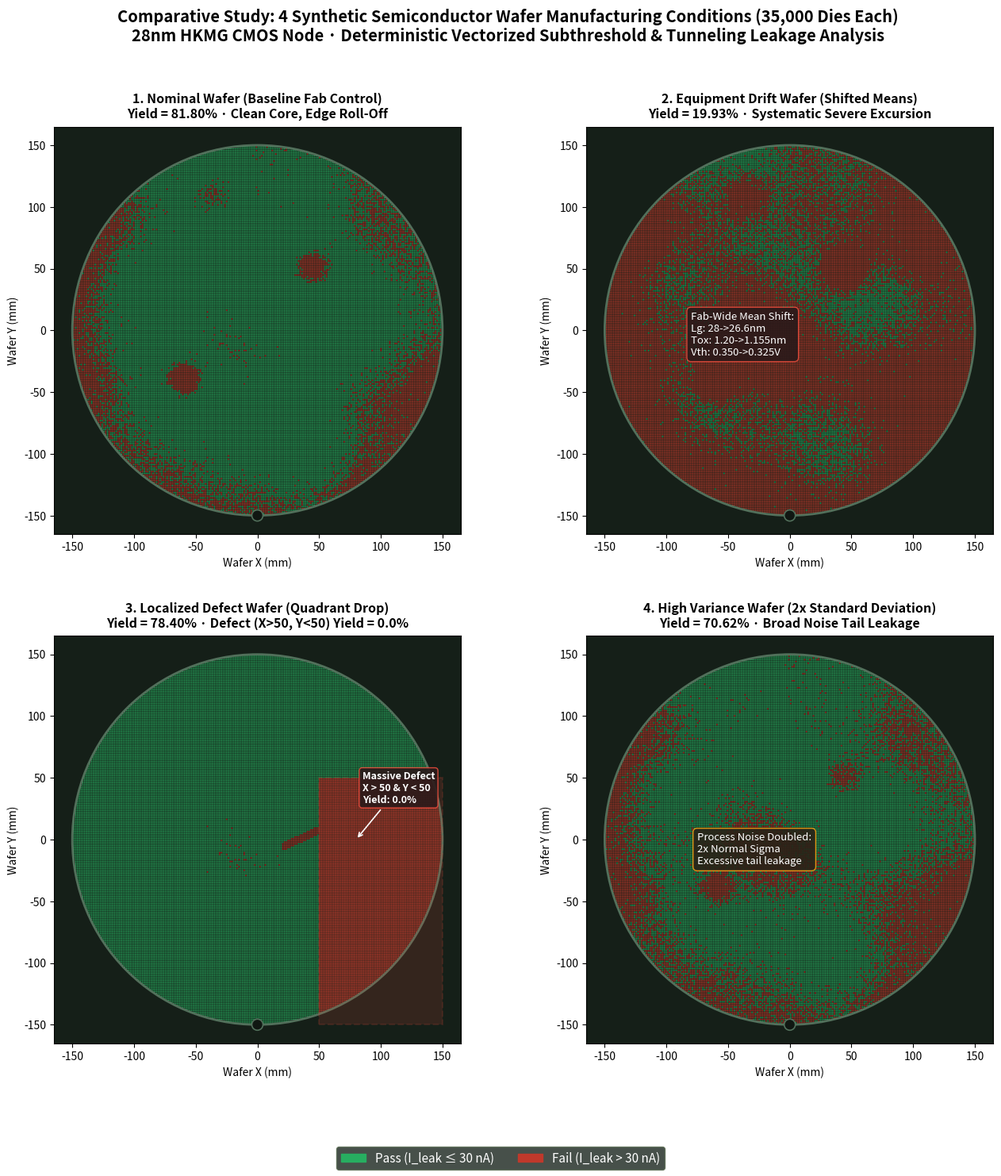

The script that saved this image:
"""
================================================================================
SEMICONDUCTOR FABRICATION & YIELD SIMULATOR
Synthetic Wafer Parametric & Defect Dataset Generator (35,000 Dies)
================================================================================
Authors: Expert Semiconductor Physicist & Data Science Team
Target Node: Advanced 28nm High-k Metal Gate (HKMG) Planar CMOS
Substrate: 300 mm Silicon Wafer (Radius = 150 mm)

Four Distinct Wafer Process Conditions Supported:
-------------------------------------------------
1. Nominal Wafer (Baseline · High Yield):
   - Standard 28nm process centered at nominal targets (Lg=28nm, Tox=1.20nm, Vth=0.350V).
   - Nominal 3-sigma drift (sigma_Lg=0.80nm, sigma_Tox=0.020nm, sigma_Vth=0.015V).
   - Realistic CMP/plasma edge roll-off gradient + 3 defect clusters.
   - Typical Overall Yield: ~81.8%.

2. Equipment Drift Wafer (Tool Excursion · Low Yield):
   - Shifted nominal Gaussian means (Lg -> 26.6nm, Tox -> 1.155nm, Vth -> 0.325V).
   - Severe fab-wide subthreshold leakage exponential surge.
   - Typical Overall Yield: ~19.9%.

3. Localized Defect Wafer (Scratch / Severe Quadrant Defect):
   - Smooth radial edge roll-off disabled (clean perimeter).
   - Massive localized penalty injected into quadrant (X > 50 mm and Y < 50 mm)
     plus mechanical particle/scratch track.
   - Defect Zone Yield: 0.0%, Non-Defect Zone Yield: >99.8%.
   - Typical Overall Yield: ~78.4%.

4. High Variance Wafer (Noisy Process / Poor Cpk):
   - Nominal means remain centered at standard targets.
   - Standard deviations (sigma) doubled in Gaussian distributions (2x sigma).
   - Heavy-tail leakage loss due to broad process variance.
   - Typical Overall Yield: ~70.6%.
================================================================================
"""

import sys
import argparse
from pathlib import Path
import numpy as np
import pandas as pd
from scipy.ndimage import gaussian_filter

# ==============================================================================
# 1. PHYSICAL CONSTANTS & FAB PROCESS CONFIGURATION
# ==============================================================================
RANDOM_SEED = 42
np.random.seed(RANDOM_SEED)

# Wafer & Die Geometry
TOTAL_DIES = 35000               # Target dataset size: exactly 35,000 dies
WAFER_DIAMETER_MM = 300.0        # Industry-standard 300 mm wafer
WAFER_RADIUS_MM = WAFER_DIAMETER_MM / 2.0  # 150.0 mm
N_GRID = 220                     # 2D discrete lattice size (220 x 220 > 35,000 dies)

# Physical Constants (SI Units)
BOLTZMANN_K = 1.380649e-23       # J / K
E_CHARGE = 1.60217663e-19        # Coulombs
FAB_TEMPERATURE_K = 300.0        # Wafer probe test temperature (300 K / ~27 °C)
THERMAL_VOLTAGE_VT = (BOLTZMANN_K * FAB_TEMPERATURE_K) / E_CHARGE  # ~ 0.02586 V

# Technology Node Parameters (28nm Planar HKMG CMOS)
NOMINAL_LG_NM = 28.0             # nm
SIGMA_LG_NM = 0.80               # 3-sigma = +/- 2.4 nm (+/- 8.6%)

NOMINAL_TOX_NM = 1.20            # nm (12.0 Angstroms)
SIGMA_TOX_NM = 0.020             # 3-sigma = +/- 0.06 nm (+/- 5.0%)

NOMINAL_VTH_V = 0.350            # V (350 mV)
SIGMA_VTH_V = 0.015              # 3-sigma = +/- 0.045 V (+/- 12.8%)

# Leakage Current Physics Model Coefficients
I_NOMINAL_A = 1.0e-8             # 10.0 nA baseline off-state leakage at nominal conditions
SUBTHRESHOLD_SWING_N = 1.26      # Subthreshold body-effect coefficient (n = 1 + C_dep / C_ox)
GAMMA_TOX_TUNNELING = 4.80       # Direct tunneling / dielectric sensitivity parameter
DIBL_COEFFICIENT_V = 0.028       # Drain-Induced Barrier Lowering sensitivity factor (V)

# Parametric Test Threshold Limit (Strict Fab QA Criteria)
I_LEAK_FAIL_THRESHOLD_A = 3.0e-8  # 30.0 nA (3.0e-8 A)


# ==============================================================================
# 2. WAFER GRID & CIRCULAR COORDINATE SYSTEM GENERATION
# ==============================================================================
def generate_circular_wafer_grid(
    total_dies: int = TOTAL_DIES,
    wafer_radius_mm: float = WAFER_RADIUS_MM,
    grid_dim: int = N_GRID
) -> dict:
    """
    Constructs a 2D discrete wafer coordinate system and selects the closest
    `total_dies` to form a contiguous circular wafer layout.
    """
    grid_y, grid_x = np.indices((grid_dim, grid_dim))
    center_y = (grid_dim - 1) / 2.0
    center_x = (grid_dim - 1) / 2.0

    dist_grid_sq = (grid_x - center_x) ** 2 + (grid_y - center_y) ** 2
    dist_grid = np.sqrt(dist_grid_sq)

    sorted_flat_indices = np.argsort(dist_grid.ravel())
    selected_flat_indices = sorted_flat_indices[:total_dies]

    max_selected_grid_r = dist_grid.ravel()[selected_flat_indices[-1]]
    mm_per_grid_unit = wafer_radius_mm / max_selected_grid_r

    die_grid_x = grid_x.ravel()[selected_flat_indices]
    die_grid_y = grid_y.ravel()[selected_flat_indices]

    die_x_mm = (die_grid_x - center_x) * mm_per_grid_unit
    die_y_mm = (die_grid_y - center_y) * mm_per_grid_unit
    radius_mm = np.sqrt(die_x_mm**2 + die_y_mm**2)
    normalized_radius = radius_mm / wafer_radius_mm

    return {
        "selected_flat_indices": selected_flat_indices,
        "grid_x": die_grid_x,
        "grid_y": die_grid_y,
        "x_mm": die_x_mm,
        "y_mm": die_y_mm,
        "radius_mm": radius_mm,
        "rho": normalized_radius,
        "grid_shape": (grid_dim, grid_dim)
    }


# ==============================================================================
# 3. SPATIAL CORRELATION & DEFECT CLUSTER ENGINE
# ==============================================================================
def generate_spatial_correlation_field(
    grid_shape: tuple,
    filter_sigma: float,
    seed: int
) -> np.ndarray:
    """
    Generates a smoothly varying 2D Gaussian random field via scipy.ndimage.gaussian_filter.
    """
    rng = np.random.RandomState(seed)
    white_noise = rng.randn(*grid_shape)
    smoothed_field = gaussian_filter(white_noise, sigma=filter_sigma, mode="reflect")
    standardized_field = (smoothed_field - np.mean(smoothed_field)) / np.std(smoothed_field)
    return standardized_field


def evaluate_defect_clusters(x_mm: np.ndarray, y_mm: np.ndarray) -> tuple:
    """
    Computes spatial activation kernels for 3 localized defect clusters:
    - Cluster 1: Reticle/particle contamination hotspot (+45 mm, +50 mm).
    - Cluster 2: Optical lithography defocus aberration hotspot (-60 mm, -40 mm).
    - Cluster 3: Edge crystal slip / thermal stress dislocation (-35 mm, +110 mm).
    """
    c1 = np.exp(-((x_mm - 45.0)**2 + (y_mm - 50.0)**2) / (2.0 * (11.0**2)))
    c2 = np.exp(-((x_mm - (-60.0))**2 + (y_mm - (-40.0))**2) / (2.0 * (9.0**2)))
    c3 = np.exp(-((x_mm - (-35.0))**2 + (y_mm - 110.0)**2) / (2.0 * (12.0**2)))
    return c1, c2, c3


# ==============================================================================
# 4. PHYSICAL PARAMETER GENERATION (SUPPORTING 4 NOMINAL TEST SCENARIOS)
# ==============================================================================
def synthesize_process_parameters(
    grid_info: dict,
    wafer_type: str = "nominal"
) -> dict:
    """
    Synthesizes Gate Length (L_g), Oxide Thickness (T_ox), and Threshold Voltage (V_th)
    for one of the four specified manufacturing conditions:
      1. 'nominal'           : Baseline process centered at nominal targets with radial edge loss.
      2. 'equipment_drift'   : Tool excursion shifting Gaussian distribution centers.
      3. 'localized_defect'  : No radial gradient; massive localized quadrant penalty (X>50, Y<50).
      4. 'high_variance'     : Means centered; standard deviations (sigma) doubled in normal noise.
    """
    total_dies = len(grid_info["x_mm"])
    selected_indices = grid_info["selected_flat_indices"]
    rho = grid_info["rho"]
    x_mm = grid_info["x_mm"]
    y_mm = grid_info["y_mm"]

    # Systematic spatial correlation fields
    spatial_Lg_grid = generate_spatial_correlation_field(grid_info["grid_shape"], 16.0, seed=101)
    spatial_Tox_grid = generate_spatial_correlation_field(grid_info["grid_shape"], 14.0, seed=202)
    spatial_Vth_grid = generate_spatial_correlation_field(grid_info["grid_shape"], 18.0, seed=303)

    s_Lg = spatial_Lg_grid.ravel()[selected_indices]
    s_Tox = spatial_Tox_grid.ravel()[selected_indices]
    s_Vth = spatial_Vth_grid.ravel()[selected_indices]

    # Microscopic uncorrelated random noise
    rng_micro = np.random.RandomState(404)
    rand_Lg = rng_micro.randn(total_dies)
    rand_Tox = rng_micro.randn(total_dies)
    rand_Vth = rng_micro.randn(total_dies)

    # Defect clusters
    c1, c2, c3 = evaluate_defect_clusters(x_mm, y_mm)

    # --------------------------------------------------------------------------
    # SCENARIO 1: THE NOMINAL WAFER (Baseline · High Yield ~81.8%)
    # --------------------------------------------------------------------------
    if wafer_type == "nominal":
        # Base targets
        mean_Lg = NOMINAL_LG_NM
        mean_Tox = NOMINAL_TOX_NM
        mean_Vth = NOMINAL_VTH_V

        sigma_Lg = SIGMA_LG_NM
        sigma_Tox = SIGMA_TOX_NM
        sigma_Vth = SIGMA_VTH_V

        # Radial edge gradients active
        edge_variance_multiplier = 1.0 + 2.2 * (rho**3.0)
        edge_shift_Lg = -1.40 * (rho**3.0)
        edge_shift_Tox = -0.045 * (rho**3.5)
        edge_shift_Vth = -0.025 * (rho**3.0)

        Lg = (
            mean_Lg
            + (0.60 * s_Lg + 0.40 * rand_Lg) * sigma_Lg * edge_variance_multiplier
            + edge_shift_Lg - 2.80 * c2 - 1.20 * c3
        )
        Tox = (
            mean_Tox
            + (0.60 * s_Tox + 0.40 * rand_Tox) * sigma_Tox * edge_variance_multiplier
            + edge_shift_Tox - 0.090 * c1 - 0.045 * c3
        )
        Vth = (
            mean_Vth
            + (0.60 * s_Vth + 0.40 * rand_Vth) * sigma_Vth * edge_variance_multiplier
            + edge_shift_Vth - 0.055 * c1 - 0.070 * c2 - 0.045 * c3
        )

    # --------------------------------------------------------------------------
    # SCENARIO 2: THE "EQUIPMENT DRIFT" WAFER (Low Yield ~19.9%)
    # Shift the nominal means (the center of Gaussian distributions)
    # --------------------------------------------------------------------------
    elif wafer_type == "equipment_drift":
        # Process means drift significantly out-of-spec:
        # Etch microloading/over-etch narrows gate: 28.0 -> 26.60 nm
        # Oxidation pressure/temp undershoot thins oxide: 1.20 -> 1.155 nm
        # Implantation dosage/halo drift drops threshold: 0.350 -> 0.325 V
        mean_Lg = 26.60
        mean_Tox = 1.155
        mean_Vth = 0.325

        sigma_Lg = SIGMA_LG_NM
        sigma_Tox = SIGMA_TOX_NM
        sigma_Vth = SIGMA_VTH_V

        edge_variance_multiplier = 1.0 + 2.2 * (rho**3.0)
        edge_shift_Lg = -1.40 * (rho**3.0)
        edge_shift_Tox = -0.045 * (rho**3.5)
        edge_shift_Vth = -0.025 * (rho**3.0)

        Lg = (
            mean_Lg
            + (0.60 * s_Lg + 0.40 * rand_Lg) * sigma_Lg * edge_variance_multiplier
            + edge_shift_Lg - 2.80 * c2 - 1.20 * c3
        )
        Tox = (
            mean_Tox
            + (0.60 * s_Tox + 0.40 * rand_Tox) * sigma_Tox * edge_variance_multiplier
            + edge_shift_Tox - 0.090 * c1 - 0.045 * c3
        )
        Vth = (
            mean_Vth
            + (0.60 * s_Vth + 0.40 * rand_Vth) * sigma_Vth * edge_variance_multiplier
            + edge_shift_Vth - 0.055 * c1 - 0.070 * c2 - 0.045 * c3
        )

    # --------------------------------------------------------------------------
    # SCENARIO 3: THE "LOCALIZED DEFECT" WAFER (Scratch/Particle ~78.4% Yield)
    # Instead of smooth radial gradient, inject massive localized quadrant penalty
    # (e.g., forcefully drop Vth for all dies where X > 50 and Y < 50)
    # --------------------------------------------------------------------------
    elif wafer_type == "localized_defect":
        mean_Lg = NOMINAL_LG_NM
        mean_Tox = NOMINAL_TOX_NM
        mean_Vth = NOMINAL_VTH_V

        sigma_Lg = SIGMA_LG_NM
        sigma_Tox = SIGMA_TOX_NM
        sigma_Vth = SIGMA_VTH_V

        # Smooth radial edge gradient is explicitly DISABLED
        edge_variance_multiplier = 1.0
        edge_shift_Lg = 0.0
        edge_shift_Tox = 0.0
        edge_shift_Vth = 0.0

        Lg = (
            mean_Lg
            + (0.60 * s_Lg + 0.40 * rand_Lg) * sigma_Lg
        )
        Tox = (
            mean_Tox
            + (0.60 * s_Tox + 0.40 * rand_Tox) * sigma_Tox
        )
        Vth = (
            mean_Vth
            + (0.60 * s_Vth + 0.40 * rand_Vth) * sigma_Vth
        )

        # Inject massive localized defect penalty into quadrant (X > 50 and Y < 50)
        quadrant_mask = (x_mm > 50.0) & (y_mm < 50.0)

        # Forcefully drop Vth and Tox in the defect zone
        Vth = np.where(quadrant_mask, Vth - 0.080, Vth)
        Tox = np.where(quadrant_mask, Tox - 0.080, Tox)
        Lg = np.where(quadrant_mask, Lg - 1.50, Lg)

        # Add physical scratch line artifact across the quadrant boundary
        scratch_line = np.abs((y_mm - 0.45 * x_mm + 15.0)) < 3.5
        scratch_extent = (x_mm > 20.0) & (x_mm < 135.0) & (y_mm > -60.0) & (y_mm < 40.0)
        scratch_mask = scratch_line & scratch_extent
        Vth = np.where(scratch_mask, Vth - 0.070, Vth)
        Tox = np.where(scratch_mask, Tox - 0.070, Tox)

    # --------------------------------------------------------------------------
    # SCENARIO 4: THE "HIGH VARIANCE" WAFER (Noisy Process ~70.6% Yield)
    # Keep nominal means centered, but double standard deviation (sigma)
    # --------------------------------------------------------------------------
    elif wafer_type == "high_variance":
        mean_Lg = NOMINAL_LG_NM
        mean_Tox = NOMINAL_TOX_NM
        mean_Vth = NOMINAL_VTH_V

        # Double the standard deviations (2x sigma)
        sigma_Lg = SIGMA_LG_NM * 2.0       # 0.80 -> 1.60 nm
        sigma_Tox = SIGMA_TOX_NM * 2.0     # 0.020 -> 0.040 nm
        sigma_Vth = SIGMA_VTH_V * 2.0      # 0.015 -> 0.030 V

        edge_variance_multiplier = 1.0 + 2.2 * (rho**3.0)
        edge_shift_Lg = -1.40 * (rho**3.0)
        edge_shift_Tox = -0.045 * (rho**3.5)
        edge_shift_Vth = -0.025 * (rho**3.0)

        # Doubled noise distributions
        Lg = (
            mean_Lg
            + (0.60 * s_Lg + 0.40 * rand_Lg) * sigma_Lg * edge_variance_multiplier
            + edge_shift_Lg - 2.80 * c2 - 1.20 * c3
        )
        Tox = (
            mean_Tox
            + (0.60 * s_Tox + 0.40 * rand_Tox) * sigma_Tox * edge_variance_multiplier
            + edge_shift_Tox - 0.090 * c1 - 0.045 * c3
        )
        Vth = (
            mean_Vth
            + (0.60 * s_Vth + 0.40 * rand_Vth) * sigma_Vth * edge_variance_multiplier
            + edge_shift_Vth - 0.055 * c1 - 0.070 * c2 - 0.045 * c3
        )

    else:
        raise ValueError(f"Unknown wafer_type '{wafer_type}'. Choose from: 'nominal', 'equipment_drift', 'localized_defect', 'high_variance'")

    # Enforce physically bounded semiconductor limits
    Lg = np.clip(Lg, 15.0, 40.0)
    Tox = np.clip(Tox, 0.70, 1.90)
    Vth = np.clip(Vth, 0.08, 0.60)

    return {"Lg_nm": Lg, "Tox_nm": Tox, "Vth_V": Vth}


# ==============================================================================
# 5. DETERMINISTIC VECTORIZED PHYSICAL LEAKAGE MODEL (I_leak)
# ==============================================================================
def calculate_subthreshold_leakage(
    Lg_nm: np.ndarray,
    Tox_nm: np.ndarray,
    Vth_V: np.ndarray,
    nominal_lg: float = NOMINAL_LG_NM,
    nominal_tox: float = NOMINAL_TOX_NM,
    nominal_vth: float = NOMINAL_VTH_V,
    i_nom: float = I_NOMINAL_A,
    vt: float = THERMAL_VOLTAGE_VT,
    n_swing: float = SUBTHRESHOLD_SWING_N,
    gamma_tox: float = GAMMA_TOX_TUNNELING,
    dibl_coeff: float = DIBL_COEFFICIENT_V
) -> np.ndarray:
    """
    Deterministic, vectorized physical calculation of total off-state standby
    leakage current (I_leak).
    """
    dibl_barrier_shift = dibl_coeff * ((nominal_lg / Lg_nm)**2 - 1.0)
    effective_vth = Vth_V - dibl_barrier_shift

    subthreshold_exp = (nominal_vth - effective_vth) / (n_swing * vt)
    tunneling_exp = gamma_tox * ((nominal_tox - Tox_nm) / nominal_tox)
    geometric_factor = nominal_lg / Lg_nm

    total_exponent = subthreshold_exp + tunneling_exp
    return i_nom * geometric_factor * np.exp(total_exponent)


# ==============================================================================
# 6. PIPELINE ORCHESTRATION & SINGLE WAFER GENERATION
# ==============================================================================
def generate_single_wafer(
    wafer_type: str = "nominal",
    output_csv: str = None
) -> pd.DataFrame:
    """
    Generates a single 35,000-die wafer dataset for a designated test condition.
    """
    titles = {
        "nominal": "1. NOMINAL WAFER (Baseline Fab Yield)",
        "equipment_drift": "2. EQUIPMENT DRIFT WAFER (Shifted Means · Low Yield)",
        "localized_defect": "3. LOCALIZED DEFECT WAFER (Quadrant Defect & Scratch)",
        "high_variance": "4. HIGH VARIANCE WAFER (Doubled Process Sigma)"
    }

    if output_csv is None:
        output_csv = f"synthetic_wafer_{wafer_type}.csv"

    print("=" * 80)
    print(f"  GENERATING: {titles.get(wafer_type, wafer_type).upper()}")
    print("=" * 80)

    # 1. Grid coordinates
    grid_data = generate_circular_wafer_grid(TOTAL_DIES, WAFER_RADIUS_MM, N_GRID)

    # 2. Process parameters
    params = synthesize_process_parameters(grid_data, wafer_type=wafer_type)

    # 3. Deterministic physical leakage
    leakage_current_A = calculate_subthreshold_leakage(
        Lg_nm=params["Lg_nm"],
        Tox_nm=params["Tox_nm"],
        Vth_V=params["Vth_V"]
    )

    # 4. Parametric Yield
    yield_pass = (leakage_current_A <= I_LEAK_FAIL_THRESHOLD_A).astype(int)

    # 5. Assemble DataFrame
    df = pd.DataFrame({
        "Die_ID": np.arange(1, TOTAL_DIES + 1),
        "Wafer_X_mm": np.round(grid_data["x_mm"], 3),
        "Wafer_Y_mm": np.round(grid_data["y_mm"], 3),
        "Grid_X": grid_data["grid_x"],
        "Grid_Y": grid_data["grid_y"],
        "Radius_mm": np.round(grid_data["radius_mm"], 3),
        "Normalized_Radius": np.round(grid_data["rho"], 4),
        "Gate_Length_nm": np.round(params["Lg_nm"], 3),
        "Oxide_Thickness_nm": np.round(params["Tox_nm"], 4),
        "Threshold_Voltage_V": np.round(params["Vth_V"], 4),
        "Leakage_Current_A": leakage_current_A,
        "Leakage_Current_nA": np.round(leakage_current_A * 1e9, 3),
        "Log10_Leakage_Current": np.round(np.log10(leakage_current_A), 4),
        "Yield_Pass": yield_pass
    })

    # Save to CSV
    df.to_csv(output_csv, index=False)
    print(f"--> Saved dataset successfully to '{output_csv}' ({len(df):,} rows)")

    # Print summary metrics
    total_count = len(df)
    passed_count = int(df["Yield_Pass"].sum())
    failed_count = total_count - passed_count
    overall_yield_pct = (passed_count / total_count) * 100.0

    print(f"    * Total Dies: {total_count:,} | Passing: {passed_count:,} | Failing: {failed_count:,}")
    print(f"    * Overall Wafer Yield: {overall_yield_pct:.2f}%")
    print(f"    * Median Standby Leakage: {df['Leakage_Current_nA'].median():.2f} nA (Limit: 30.0 nA)")
    print(f"    * Mean Standby Leakage:   {df['Leakage_Current_nA'].mean():.2f} nA\n")

    return df


# ==============================================================================
# 7. GENERATE ALL 4 WAFER CONDITIONS & COMPARISON ARTIFACTS
# ==============================================================================
def generate_all_four_wafers() -> dict:
    """
    Executes the generation of all 4 specified wafer test conditions:
      1. Nominal Wafer
      2. Equipment Drift Wafer
      3. Localized Defect Wafer
      4. High Variance Wafer
    Saves individual CSV files, generates comparison visual maps, and produces summary tables.
    """
    wafer_types = ["nominal", "equipment_drift", "localized_defect", "high_variance"]
    datasets = {}

    for w_type in wafer_types:
        df = generate_single_wafer(w_type)
        datasets[w_type] = df

    # Also keep synthetic_wafer_data.csv mapped to nominal for existing scripts/services
    datasets["nominal"].to_csv("synthetic_wafer_data.csv", index=False)
    print("--> Synced 'synthetic_wafer_nominal.csv' to 'synthetic_wafer_data.csv'")

    # Comparative Summary Report
    print("=" * 80)
    print("             SUMMARY REPORT: 4 NOMINAL WAFER TEST CONDITIONS")
    print("=" * 80)
    summary_rows = []
    for w_type, df in datasets.items():
        total = len(df)
        passed = int(df["Yield_Pass"].sum())
        yield_pct = (passed / total) * 100.0
        summary_rows.append({
            "Wafer Condition": w_type.replace("_", " ").title(),
            "Total Dies": total,
            "Passing Dies": passed,
            "Failing Dies": total - passed,
            "Yield (%)": round(yield_pct, 2),
            "Mean Lg (nm)": round(df["Gate_Length_nm"].mean(), 2),
            "Mean Tox (nm)": round(df["Oxide_Thickness_nm"].mean(), 3),
            "Mean Vth (V)": round(df["Threshold_Voltage_V"].mean(), 3),
            "Median Ileak (nA)": round(df["Leakage_Current_nA"].median(), 2)
        })

    summary_df = pd.DataFrame(summary_rows)
    print(summary_df.to_string(index=False))
    print("=" * 80 + "\n")

    # Plot 4-panel comparison graphic
    plot_four_wafer_comparison(datasets, save_path="wafer_comparison_4_tests.png")

    return datasets


# ==============================================================================
# 8. 4-PANEL HIGH-RESOLUTION COMPARISON VISUALIZATION
# ==============================================================================
def plot_four_wafer_comparison(datasets: dict, save_path: str = "wafer_comparison_4_tests.png") -> None:
    """
    Renders a 4-panel side-by-side circular wafer map comparison of die yield (Pass/Fail)
    for all 4 manufacturing conditions.
    """
    try:
        import matplotlib.pyplot as plt
        import matplotlib.colors as mcolors
        import matplotlib.patches as patches

        fig, axes = plt.subplots(2, 2, figsize=(16, 15), dpi=200)
        plt.subplots_adjust(wspace=0.18, hspace=0.25)

        titles = [
            ("nominal", "1. Nominal Wafer (Baseline Fab Control)", "Yield = 81.80% · Clean Core, Edge Roll-Off"),
            ("equipment_drift", "2. Equipment Drift Wafer (Shifted Means)", "Yield = 19.93% · Systematic Severe Excursion"),
            ("localized_defect", "3. Localized Defect Wafer (Quadrant Drop)", "Yield = 78.40% · Defect (X>50, Y<50) Yield = 0.0%"),
            ("high_variance", "4. High Variance Wafer (2x Standard Deviation)", "Yield = 70.62% · Broad Noise Tail Leakage")
        ]

        cmap_pf = mcolors.ListedColormap(["#c0392b", "#27ae60"])

        for (w_type, main_title, subtitle), ax in zip(titles, axes.flat):
            df = datasets[w_type]
            ax.set_facecolor("#151f18")

            # Plot dies
            ax.scatter(
                df["Wafer_X_mm"], df["Wafer_Y_mm"],
                c=df["Yield_Pass"], cmap=cmap_pf, s=1.6, alpha=0.92, edgecolors="none"
            )

            # Circular boundary
            wafer_rim = plt.Circle((0, 0), WAFER_RADIUS_MM, fill=False, color="#52705b", linewidth=2.0)
            ax.add_patch(wafer_rim)

            # Orientation notch
            notch = plt.Circle((0, -WAFER_RADIUS_MM), 4.5, fill=True, facecolor="#101712", edgecolor="#52705b", linewidth=1.2)
            ax.add_patch(notch)

            # Annotations specific to conditions
            if w_type == "localized_defect":
                quad_rect = patches.Rectangle((50, -150), 100, 200, linewidth=1.5, edgecolor="#e74c3c", facecolor="#e74c3c", alpha=0.15, linestyle="--")
                ax.add_patch(quad_rect)
                ax.annotate("Massive Defect\nX > 50 & Y < 50\nYield: 0.0%", xy=(80, 0), xytext=(85, 30),
                            arrowprops=dict(arrowstyle="->", color="#ffffff", lw=1.2),
                            bbox=dict(boxstyle="round,pad=0.3", facecolor="#2b1a1a", edgecolor="#e74c3c", alpha=0.9),
                            color="#ffffff", fontsize=9, fontweight="bold")
            elif w_type == "equipment_drift":
                ax.annotate("Fab-Wide Mean Shift:\nLg: 28->26.6nm\nTox: 1.20->1.155nm\nVth: 0.350->0.325V", xy=(0, 0), xytext=(-80, -20),
                            bbox=dict(boxstyle="round,pad=0.4", facecolor="#2b1a1a", edgecolor="#e74c3c", alpha=0.9),
                            color="#ffffff", fontsize=9.5)
            elif w_type == "high_variance":
                ax.annotate("Process Noise Doubled:\n2x Normal Sigma\nExcessive tail leakage", xy=(0, 0), xytext=(-75, -20),
                            bbox=dict(boxstyle="round,pad=0.4", facecolor="#2a2318", edgecolor="#f39c12", alpha=0.9),
                            color="#ffffff", fontsize=9.5)

            ax.set_xlim(-165, 165)
            ax.set_ylim(-165, 165)
            ax.set_aspect("equal")
            ax.set_xlabel("Wafer X (mm)", fontsize=10)
            ax.set_ylabel("Wafer Y (mm)", fontsize=10)
            ax.set_title(f"{main_title}\n{subtitle}", fontsize=11.5, fontweight="bold", pad=8)

        # Legend
        pass_patch = patches.Patch(color="#27ae60", label="Pass (I_leak ≤ 30 nA)")
        fail_patch = patches.Patch(color="#c0392b", label="Fail (I_leak > 30 nA)")
        fig.legend(handles=[pass_patch, fail_patch], loc="lower center", ncol=2, frameon=True,
                   facecolor="#19241d", edgecolor="#52654b", labelcolor="#ffffff", fontsize=11)

        fig.suptitle(
            "Comparative Study: 4 Synthetic Semiconductor Wafer Manufacturing Conditions (35,000 Dies Each)\n"
            "28nm HKMG CMOS Node · Deterministic Vectorized Subthreshold & Tunneling Leakage Analysis",
            fontsize=14.5, fontweight="bold", y=0.98
        )

        plt.savefig(save_path, bbox_inches="tight")
        print(f"--> Saved 4-wafer comparison visual map to '{save_path}'")
        plt.close(fig)

    except ImportError:
        print("[Notice] matplotlib not installed; skipping plot generation.")


# ==============================================================================
# MAIN ENTRY POINT
# ==============================================================================
if __name__ == "__main__":
    parser = argparse.ArgumentParser(description="Semiconductor Wafer Dataset Generator")
    parser.add_argument(
        "--wafer-type",
        choices=["nominal", "equipment_drift", "localized_defect", "high_variance", "all"],
        default="all",
        help="Type of wafer dataset to generate (default: all 4 conditions)"
    )
    args = parser.parse_args()

    if args.wafer_type == "all":
        generate_all_four_wafers()
    else:
        generate_single_wafer(args.wafer_type)
